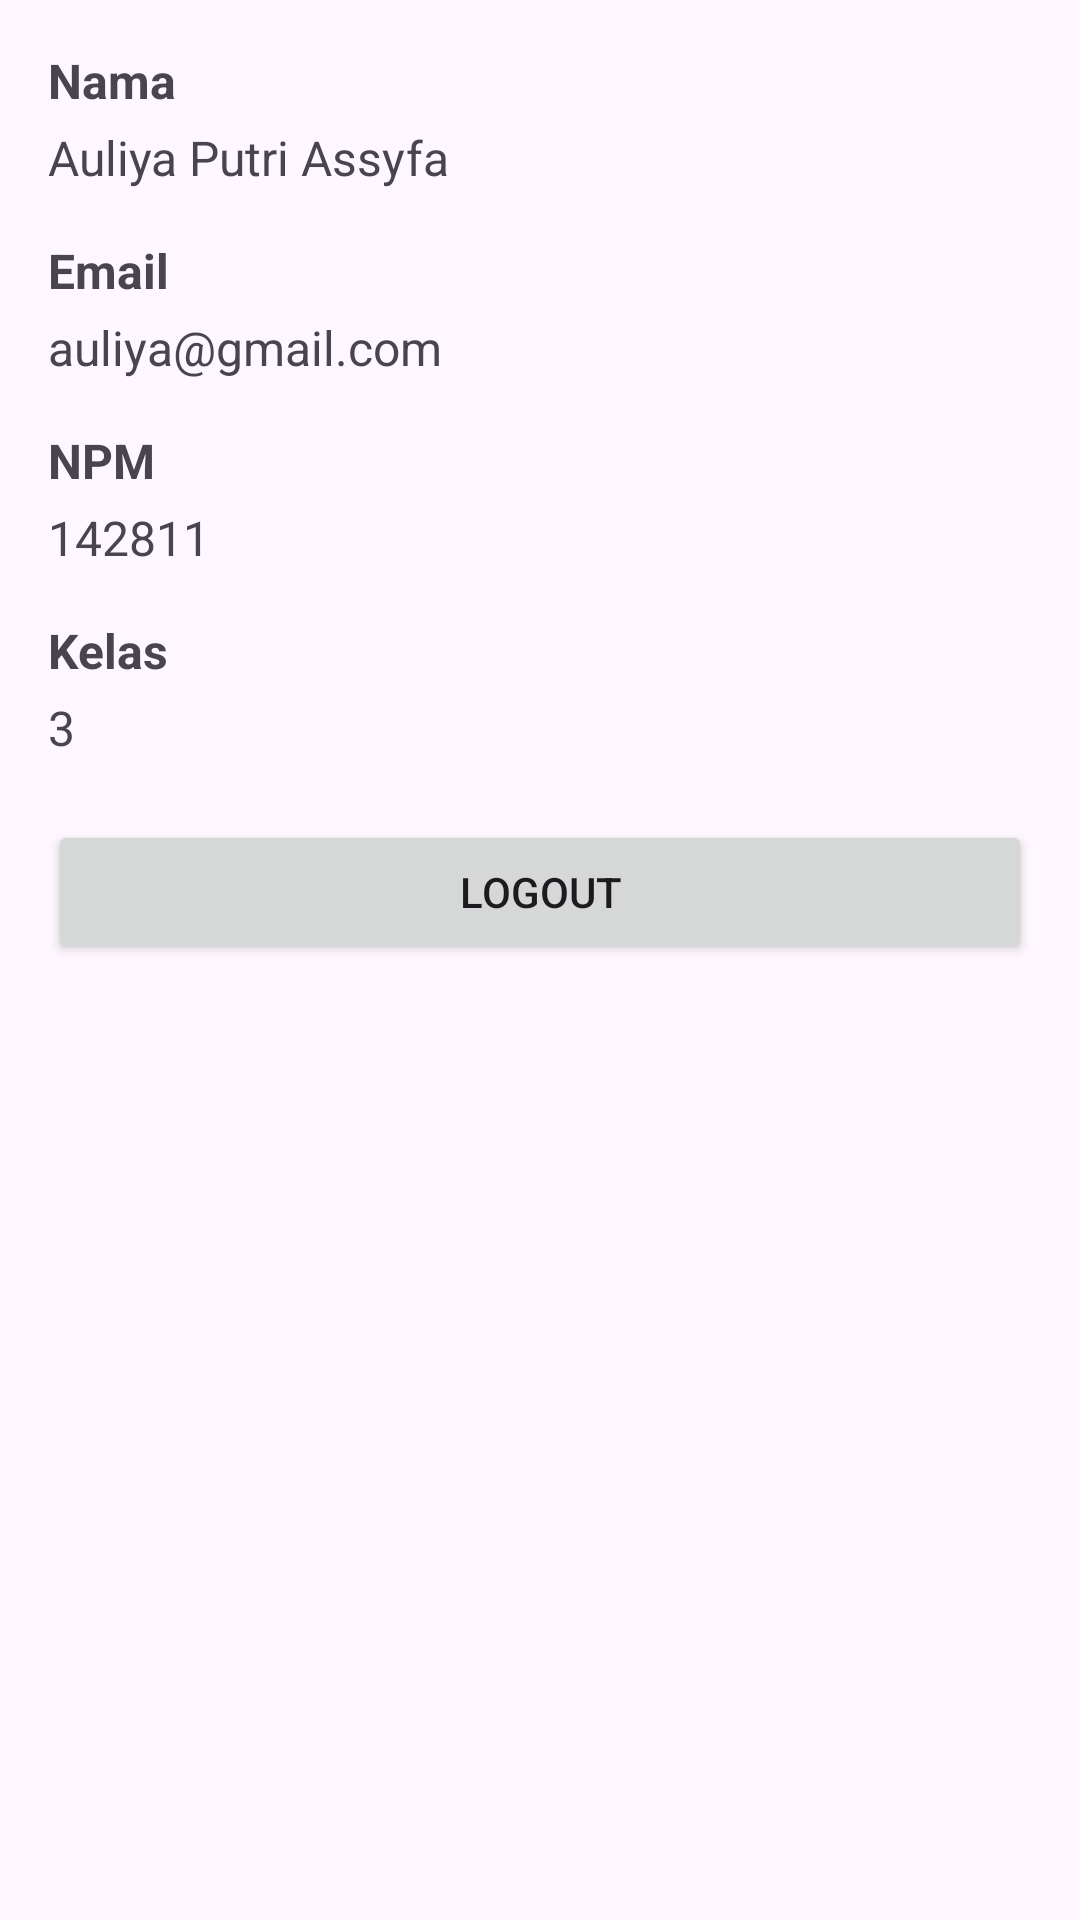

Write the Android layout XML for this screen, with the resource values it uses.
<!-- AndroidManifest.xml: application theme Theme.FinalProjectVsga -->
<!-- res/layout/activity_profile.xml -->
<?xml version="1.0" encoding="utf-8"?>
<FrameLayout xmlns:android="http://schemas.android.com/apk/res/android"
    xmlns:tools="http://schemas.android.com/tools"
    android:layout_width="match_parent"
    android:layout_height="match_parent"
    android:padding="16dp"
    tools:context=".profile">


    
    <LinearLayout
        android:layout_width="match_parent"
        android:layout_height="wrap_content"
        android:orientation="vertical">

        
        <TextView
            android:layout_width="wrap_content"
            android:layout_height="wrap_content"
            android:layout_marginBottom="4dp"
            android:text="Nama"
            android:textSize="16sp"
            android:textStyle="bold" />

        <TextView
            android:id="@+id/username"
            android:layout_width="wrap_content"
            android:layout_height="wrap_content"
            android:layout_marginBottom="16dp"
            android:text="Auliya Putri Assyfa"
            android:textSize="16sp" />

        
        <TextView
            android:layout_width="wrap_content"
            android:layout_height="wrap_content"
            android:layout_marginBottom="4dp"
            android:text="Email"
            android:textSize="16sp"
            android:textStyle="bold" />

        <TextView
            android:id="@+id/userEmail"
            android:layout_width="wrap_content"
            android:layout_height="wrap_content"
            android:layout_marginBottom="16dp"
            android:text="auliya@gmail.com"
            android:textSize="16sp" />

        
        <TextView
            android:layout_width="wrap_content"
            android:layout_height="wrap_content"
            android:layout_marginBottom="4dp"
            android:text="NPM"
            android:textSize="16sp"
            android:textStyle="bold" />

        <TextView
            android:id="@+id/userNpm"
            android:layout_width="wrap_content"
            android:layout_height="wrap_content"
            android:layout_marginBottom="16dp"
            android:text="142811"
            android:textSize="16sp" />

        
        <TextView
            android:layout_width="wrap_content"
            android:layout_height="wrap_content"
            android:layout_marginBottom="4dp"
            android:text="Kelas"
            android:textSize="16sp"
            android:textStyle="bold" />

        <TextView
            android:id="@+id/kelasUser"
            android:layout_width="wrap_content"
            android:layout_height="wrap_content"
            android:text="3"
            android:textSize="16sp" />

        <Button
            android:id="@+id/btnLogout"
            android:layout_width="match_parent"
            android:layout_height="wrap_content"
            android:layout_marginTop="20dp"
            tools:backgroundTint="#232B57"
            android:text="Logout" />
    </LinearLayout>

</FrameLayout>
<!-- resources referenced by this layout -->
<resources>
  <style name="Theme.FinalProjectVsga" parent="Base.Theme.FinalProjectVsga" />
  <style name="Base.Theme.FinalProjectVsga" parent="Theme.Material3.DayNight.NoActionBar">
          
          
      </style>
</resources>
